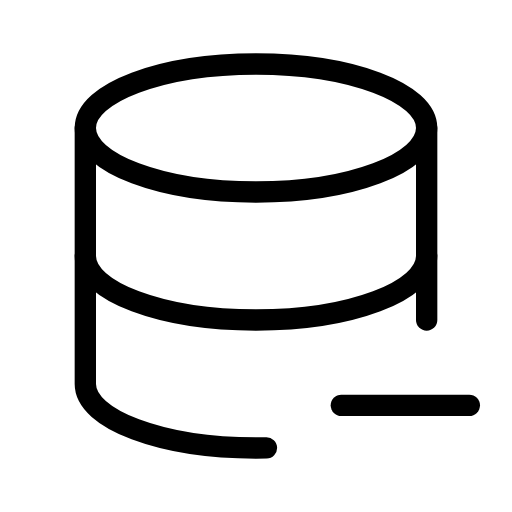
t = 0.00 s
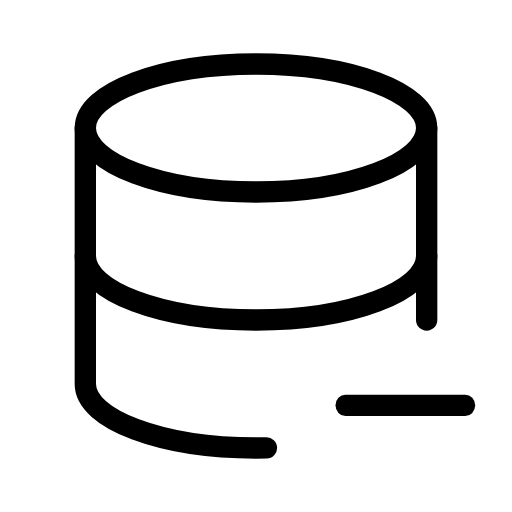
t = 0.25 s
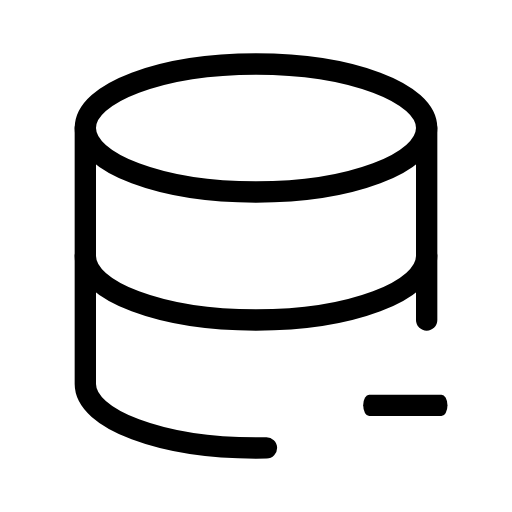
t = 0.75 s
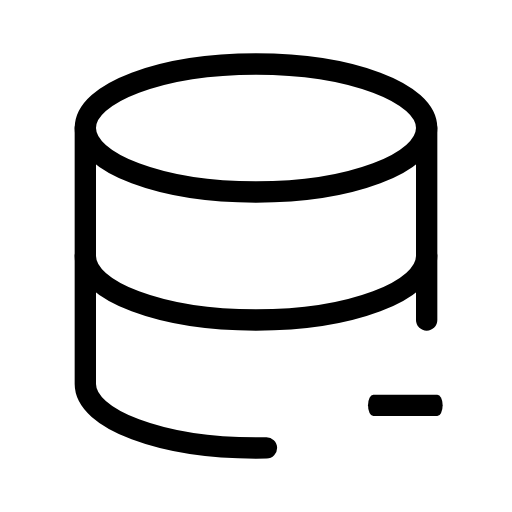
t = 1.00 s
t = 1.25 s: frame unchanged from t = 0.75 s, image omitted
t = 1.75 s: frame unchanged from t = 0.25 s, image omitted

The animated SVG that drew these frames (rendered in a browser with its animation timeline set to each time). Animation: 1 SMIL element (animateTransform=1); one cycle of 2.00 s, repeats indefinitely.

<svg xmlns="http://www.w3.org/2000/svg" width="24" height="24" viewBox="0 0 24 24" fill="none" stroke="currentColor"
     stroke-width="1" stroke-linecap="round" stroke-linejoin="round"
     class="icon icon-tabler icons-tabler-animated icon-tabler-database-minus">
    <path stroke="none" d="M0 0h24v24H0z" fill="none"/>
    <path d="M4 6c0 1.657 3.582 3 8 3s8 -1.343 8 -3s-3.582 -3 -8 -3s-8 1.343 -8 3"/>
    <path d="M4 6v6c0 1.657 3.582 3 8 3s8 -1.343 8 -3v-6"/>
    <path d="M4 12v6c0 1.657 3.582 3 8 3c.164 0 .328 -.002 .49 -.006"/>
    <path d="M20 15v-3"/>
    <g transform="translate(19 19)">
        <g>
            <animateTransform attributeName="transform" type="scale" values="1 1;0.5 1;1 1" keyTimes="0;0.5;1" dur="2s" repeatCount="indefinite" calcMode="spline" keySplines="0.42 0 0.58 1;0.42 0 0.58 1"/>
            <g transform="translate(-19 -19)">
                <path d="M16 19h6"/>
            </g>
        </g>
    </g>
</svg>
